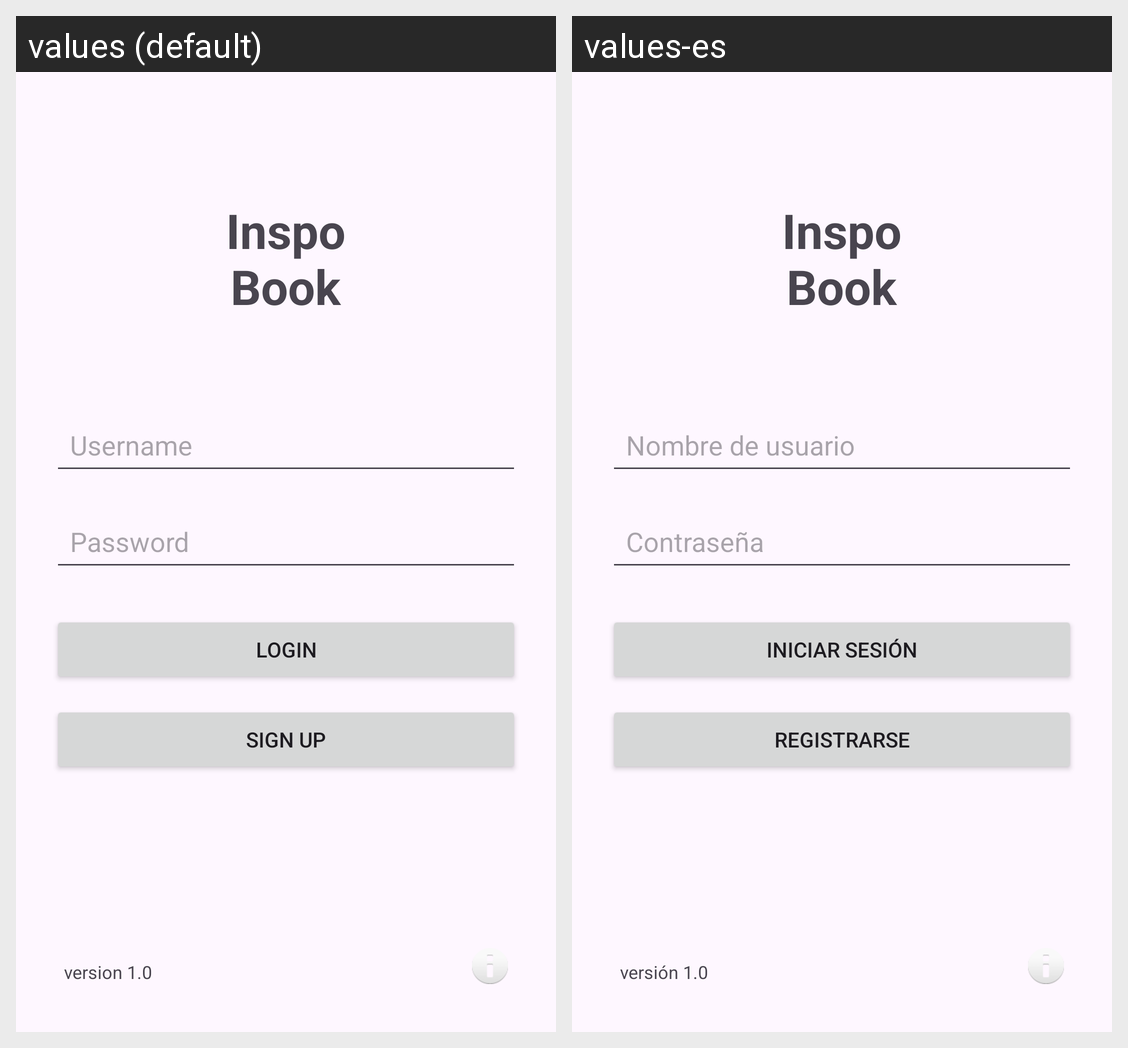

Strings drawn on this Android screen and how each of the app's shown locales translates them:
Android screen res/layout/fragment_login.xml rendered under 2 locales, left to right: values (default), values-es. Device: Nexus 5 (rendered at 1080×1920; each locale shown at half size, 540×960, under a caption strip naming it); theme Theme.InspobookApp.
Strings drawn on this screen, with the default value and each locale's value (text and hints the layout hard-codes, and strings that could not be matched under every locale, appear in the picture but are not listed):

appTitle
  values: Inspo
      Book
  values-es: Inspo
      Book

enterUsernameHint
  values: Username
  values-es: Nombre de usuario

enterPasswordHint
  values: Password
  values-es: Contraseña

login
  values: Login
  values-es: Iniciar sesión

signup
  values: Sign Up
  values-es: Registrarse

version
  values: version 1.0
  values-es: versión 1.0
